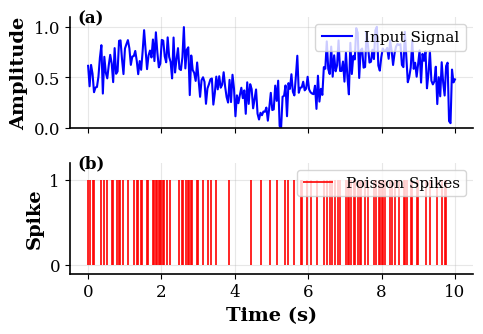

This figure's Python source:
# #!/usr/bin/env python3
# """
# Professional Poisson Encoding Visualization
# 符合Nature/Science/IEEE顶刊标准的泊松编码可视化
# """

# import numpy as np
# import matplotlib.pyplot as plt
# from matplotlib import rcParams
# import seaborn as sns

# # 设置顶刊级别的全局参数
# rcParams.update({
#     'font.family': 'Arial',  # Nature/Science偏好Arial
#     'font.size': 8,          # Nature标准字体大小
#     'axes.linewidth': 0.8,
#     'axes.labelsize': 9,
#     'axes.titlesize': 10,
#     'xtick.labelsize': 8,
#     'ytick.labelsize': 8,
#     'legend.fontsize': 8,
#     'figure.dpi': 300,
#     'savefig.dpi': 300,
#     'savefig.format': 'pdf',
#     'axes.spines.top': False,    # Nature风格：去除上边框
#     'axes.spines.right': False,  # Nature风格：去除右边框
#     'axes.grid': True,
#     'grid.alpha': 0.3,
#     'grid.linewidth': 0.5
# })

# def generate_test_signal(duration=10, fs=100, freq=1.0, noise_level=0.1):
#     """生成测试信号"""
#     t = np.linspace(0, duration, int(duration * fs))
#     # 使用更复杂的信号：正弦波 + 调制 + 噪声
#     signal = np.sin(2 * np.pi * freq * t) * (1 + 0.3 * np.sin(2 * np.pi * 0.2 * t))
#     signal += noise_level * np.random.randn(len(t))
#     # 归一化到[0,1]
#     signal = (signal - signal.min()) / (signal.max() - signal.min())
#     return t, signal

# def poisson_encode_improved(signal, max_rate=50, dt=0.01):
#     """改进的泊松编码实现"""
#     # 计算瞬时发放率
#     lambda_t = signal * max_rate
    
#     # 生成泊松脉冲（更精确的实现）
#     spike_train = np.random.poisson(lambda_t * dt)
#     spike_train = np.clip(spike_train, 0, 1)  # 二值化
    
#     # 计算统计信息
#     avg_rate = np.mean(spike_train) / dt
#     sparsity = np.sum(spike_train) / len(spike_train)
    
#     return spike_train, lambda_t, avg_rate, sparsity

# def create_publication_figure():
#     """创建符合顶刊标准的图表"""
#     # 生成数据
#     t, signal = generate_test_signal(duration=10, fs=100)
#     dt = t[1] - t[0]
#     spike_train, lambda_t, avg_rate, sparsity = poisson_encode_improved(signal, max_rate=50, dt=dt)
    
#     # 创建图表 - Nature风格的单列布局
#     fig = plt.figure(figsize=(3.5, 4.5))  # Nature单列图宽度
    
#     # 子图布局
#     gs = fig.add_gridspec(3, 1, height_ratios=[1, 1, 0.8], hspace=0.4)
    
#     # === 子图a: 输入信号 ===
#     ax1 = fig.add_subplot(gs[0])
#     line1 = ax1.plot(t, signal, color='#2E86AB', linewidth=1.2, label='Input signal')
#     ax1.fill_between(t, 0, signal, alpha=0.2, color='#2E86AB')
    
#     ax1.set_ylabel('Normalized\namplitude', fontweight='bold')
#     ax1.set_ylim(0, 1.05)
#     ax1.set_xlim(0, 10)
#     ax1.text(-0.15, 1.05, 'a', transform=ax1.transAxes, fontsize=12, fontweight='bold')
    
#     # 添加统计信息
#     ax1.text(0.02, 0.95, f'μ = {np.mean(signal):.2f}\nσ = {np.std(signal):.2f}', 
#              transform=ax1.transAxes, fontsize=7, 
#              bbox=dict(boxstyle='round,pad=0.3', facecolor='white', alpha=0.8))
    
#     # === 子图b: 发放率 ===
#     ax2 = fig.add_subplot(gs[1])
#     ax2.plot(t, lambda_t, color='#A23B72', linewidth=1.2, label='Firing rate')
#     ax2.fill_between(t, 0, lambda_t, alpha=0.2, color='#A23B72')
    
#     ax2.set_ylabel('Firing rate\n(Hz)', fontweight='bold')
#     ax2.set_ylim(0, 55)
#     ax2.set_xlim(0, 10)
#     ax2.text(-0.15, 1.05, 'b', transform=ax2.transAxes, fontsize=12, fontweight='bold')
    
#     # === 子图c: 脉冲序列 ===
#     ax3 = fig.add_subplot(gs[2])
#     spike_times = t[spike_train > 0]
    
#     # 使用scatter plot代替vlines，更适合高密度数据
#     ax3.scatter(spike_times, np.ones(len(spike_times)), 
#                s=0.8, color='#F18F01', alpha=0.8, marker='|')
    
#     ax3.set_ylabel('Spikes', fontweight='bold')
#     ax3.set_xlabel('Time (s)', fontweight='bold')
#     ax3.set_ylim(0.5, 1.5)
#     ax3.set_xlim(0, 10)
#     ax3.set_yticks([1])
#     ax3.text(-0.15, 1.05, 'c', transform=ax3.transAxes, fontsize=12, fontweight='bold')
    
#     # 添加编码统计信息
#     stats_text = f'Rate: {avg_rate:.1f} Hz\nSparsity: {sparsity:.3f}'
#     ax3.text(0.98, 0.95, stats_text, transform=ax3.transAxes, fontsize=7,
#              ha='right', va='top',
#              bbox=dict(boxstyle='round,pad=0.3', facecolor='white', alpha=0.8))
    
#     # 添加方法说明
#     method_text = ('Poisson encoding: λ(t) = s(t) × λmax\n'
#                   f'λmax = 50 Hz, dt = {dt:.3f} s')
#     fig.text(0.02, 0.02, method_text, fontsize=7, style='italic')
    
#     # 保存高质量图片
#     plt.savefig('poisson_encoding_nature_style.pdf', 
#                 bbox_inches='tight', pad_inches=0.1)
#     plt.savefig('poisson_encoding_nature_style.png', 
#                 bbox_inches='tight', pad_inches=0.1, dpi=300)
    
#     return fig, (avg_rate, sparsity)

# def create_ieee_style_figure():
#     """创建IEEE风格的图表"""
#     # IEEE偏好双列布局
#     rcParams.update({
#         'font.family': 'Times New Roman',
#         'font.size': 9,
#     })
    
#     t, signal = generate_test_signal()
#     dt = t[1] - t[0]
#     spike_train, lambda_t, avg_rate, sparsity = poisson_encode_improved(signal)
    
#     fig, ((ax1, ax2), (ax3, ax4)) = plt.subplots(2, 2, figsize=(7, 5))
    
#     # 原始信号
#     ax1.plot(t, signal, 'b-', linewidth=1.5)
#     ax1.set_title('(a) Input Signal', fontweight='bold')
#     ax1.set_ylabel('Amplitude')
#     ax1.grid(True, alpha=0.3)
    
#     # 发放率
#     ax2.plot(t, lambda_t, 'r-', linewidth=1.5)
#     ax2.set_title('(b) Instantaneous Firing Rate', fontweight='bold')
#     ax2.set_ylabel('Rate (Hz)')
#     ax2.grid(True, alpha=0.3)
    
#     # 脉冲序列
#     spike_times = t[spike_train > 0]
#     ax3.vlines(spike_times, 0, 1, colors='green', linewidth=1.0)
#     ax3.set_title('(c) Poisson Spike Train', fontweight='bold')
#     ax3.set_ylabel('Spikes')
#     ax3.set_xlabel('Time (s)')
#     ax3.grid(True, alpha=0.3)
    
#     # 统计分析
#     hist, bins = np.histogram(np.diff(spike_times), bins=20)
#     ax4.bar(bins[:-1], hist, width=np.diff(bins), alpha=0.7, color='orange')
#     ax4.set_title('(d) Inter-Spike Interval Distribution', fontweight='bold')
#     ax4.set_xlabel('ISI (s)')
#     ax4.set_ylabel('Count')
#     ax4.grid(True, alpha=0.3)
    
#     plt.tight_layout()
#     plt.savefig('poisson_encoding_ieee_style.pdf', dpi=300, bbox_inches='tight')
    
#     return fig

# if __name__ == "__main__":
#     print("🎯 生成符合顶刊标准的泊松编码图表...")
    
#     # Nature/Science风格
#     print("📊 创建Nature风格图表...")
#     fig_nature, stats = create_publication_figure()
#     print(f"   平均发放率: {stats[0]:.2f} Hz")
#     print(f"   脉冲稀疏度: {stats[1]:.3f}")
    
#     # IEEE风格
#     print("📊 创建IEEE风格图表...")
#     fig_ieee = create_ieee_style_figure()
    
#     print("✅ 图表生成完成!")
#     print("   - poisson_encoding_nature_style.pdf (Nature/Science)")
#     print("   - poisson_encoding_ieee_style.pdf (IEEE)")
    
#     plt.show()



import matplotlib.pyplot as plt
import numpy as np
#!/usr/bin/env python3
"""
Poisson编码测试文件
简单测试泊松编码的正确性
"""

import numpy as np
import matplotlib.pyplot as plt

# 生成示例时间序列：正弦波（带噪声）
t = np.linspace(0, 10, 250)  # 时间轴（0-10秒，共1000个采样点）
x = np.sin(t) + 0.5 * np.random.randn(len(t))  # 原始时间序列（含噪声）
x = (x - x.min()) / (x.max() - x.min())  # 归一化到[0,1]

max_rate = 20  # 最大脉冲频率（Hz）
x_scaled = x * max_rate  # 映射到[0, max_rate]，作为泊松分布的强度参数λ(t)

print(f"x的长度: {len(x)}")
print(f"x_scaled的长度: {len(x_scaled)}")
print(f"x_scaled:")
print(x_scaled)

dt = 0.04  # 时间步长（单位：秒），即每个采样点的时间间隔
time_steps = len(t)  # 时间步数（与原始时间序列长度一致）

# 初始化脉冲序列（1表示发放脉冲，0表示不发放）
spike_train = np.zeros(time_steps)

# 为每个时间步生成泊松脉冲
for i in range(time_steps):
    # 当前时间步的λ(t) = x_scaled[i]，即该时刻的脉冲频率
    # 泊松分布的参数为：λ * dt（单个时间步内的平均脉冲数）
    lam = x_scaled[i] * dt
    # 生成0或1的脉冲（泊松分布中，当lam较小时，结果为0或1的概率最高）
    # spike = np.random.poisson(lam)
    spike = (np.random.rand(1) <= lam).astype(float)
    
    spike_train[i] = np.clip(spike, 0, 1)  # 确保脉冲非0即1
    print(f"x_scaled[i]: {x_scaled[i]}, lam: {lam}, spike: {spike}, spike_train[i]: {spike_train[i]}")

# print(f"spikes的长度: {len(spike)}")
# print(f"spikes的形状: {spike.shape}")  # 如果是多维数组

print(f"spike_train的长度: {len(spike_train)}")
print(f"spike_train的形状: {spike_train.shape}")  # 如果是多维数组
print(spike_train)


# # 绘图对比
# plt.figure(figsize=(12, 6))
# # 原始时间序列
# plt.subplot(2, 1, 1)
# plt.plot(t, x, label='Normalized Signal')
# plt.ylabel('x(t)')
# plt.legend()
# # 泊松脉冲序列
# plt.subplot(2, 1, 2)
# plt.eventplot(np.where(spike_train)[0] * dt, lineoffsets=0.5, linelengths=0.8, label='Poisson Spikes')
# plt.xlabel('time(s)')
# plt.ylabel('spikes')
# plt.legend()
# plt.tight_layout()
# plt.show()




time = t
signal = x
spikes = spike_train

# 设置顶刊级别的图表参数
plt.rcParams.update({
    'font.size': 12,
    # 'font.family': 'Times New Roman',
    'font.family': 'serif',
    'axes.linewidth': 1.2,
    'axes.labelsize': 14,
    'xtick.labelsize': 12,
    'ytick.labelsize': 12,
    'legend.fontsize': 11,
    'figure.dpi': 300
})

fig, (ax1, ax2) = plt.subplots(2, 1, figsize=(5, 3.5), sharex=True)

# 上图：归一化信号
ax1.plot(time, signal, 'b-', linewidth=1.5, label='Input Signal')
ax1.set_ylabel('Amplitude', fontweight='bold')
ax1.set_ylim(0, 1.1)
ax1.grid(True, alpha=0.3)
ax1.legend(loc='upper right')
ax1.text(0.02, 0.95, '(a)', transform=ax1.transAxes, fontweight='bold')
# 去除上图的右边框和上边框
ax1.spines['right'].set_visible(False)  # 隐藏右边框
ax1.spines['top'].set_visible(False)   # 隐藏上边框


# 下图：泊松脉冲
spike_times = np.where(spikes > 0)[0] * dt
ax2.vlines(spike_times, 0, 1, colors='red', linewidth=1.2, label='Poisson Spikes')
ax2.set_ylabel('Spike', fontweight='bold')
ax2.set_xlabel('Time (s)', fontweight='bold')
ax2.set_ylim(-0.1, 1.2)
ax2.set_yticks([0, 1])
ax2.grid(True, alpha=0.3)
ax2.legend(loc='upper right')
ax2.text(0.02, 0.95, '(b)', transform=ax2.transAxes, fontweight='bold')
# 去除上图的右边框和上边框
ax2.spines['right'].set_visible(False)  # 隐藏右边框
ax2.spines['top'].set_visible(False)   # 隐藏上边框
# # 添加参数信息
# param_text = f'λ_max = {max_rate} Hz, N = {num_neurons}, T = {duration} s'
# fig.text(0.5, 0.02, param_text, ha='center', fontsize=10)

plt.tight_layout()
plt.savefig('poisson_encoding_improved.pdf', dpi=300, bbox_inches='tight')